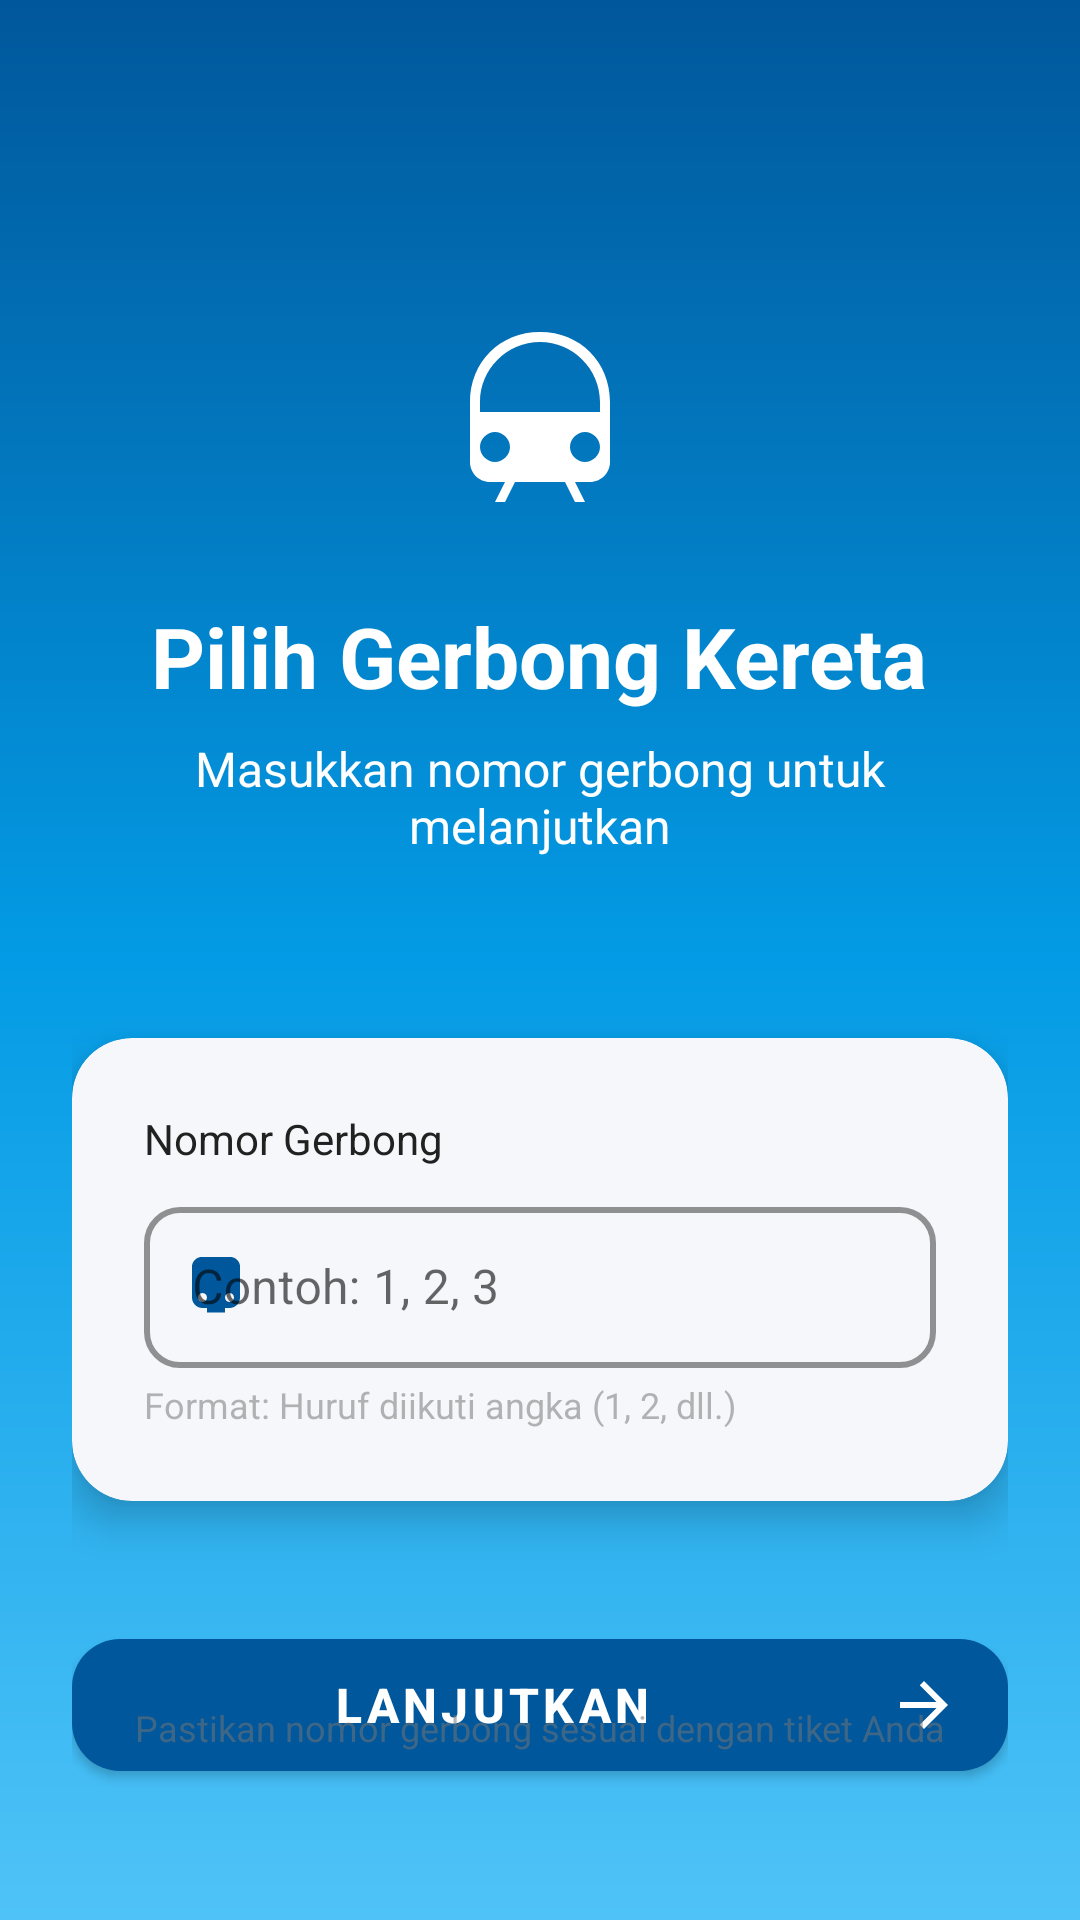

Produce the Android XML layout that renders to this screen, including the resource entries it uses.
<!-- AndroidManifest.xml: application theme Theme.Kaicontent -->
<!-- res/layout/fragment_home2.xml -->
<?xml version="1.0" encoding="utf-8"?>
<FrameLayout xmlns:android="http://schemas.android.com/apk/res/android"
    xmlns:tools="http://schemas.android.com/tools"
    xmlns:app="http://schemas.android.com/apk/res-auto"
    android:layout_width="match_parent"
    android:layout_height="match_parent"
    android:background="@color/background_color"
    tools:context=".ui.home2.Home2Fragment">

    
    <View
        android:layout_width="match_parent"
        android:layout_height="match_parent"
        android:background="@drawable/gradient_background" />

    
    <androidx.constraintlayout.widget.ConstraintLayout
        android:layout_width="match_parent"
        android:layout_height="match_parent"
        android:padding="24dp">

        
        <LinearLayout
            android:id="@+id/header_section"
            android:layout_width="match_parent"
            android:layout_height="wrap_content"
            android:orientation="vertical"
            android:gravity="center"
            android:layout_marginTop="80dp"
            app:layout_constraintTop_toTopOf="parent"
            app:layout_constraintStart_toStartOf="parent"
            app:layout_constraintEnd_toEndOf="parent">

            
            <ImageView
                android:layout_width="80dp"
                android:layout_height="80dp"
                android:src="@drawable/ic_train"
                app:tint="@color/white"
                android:layout_marginBottom="16dp" />

            
            <TextView
                android:layout_width="wrap_content"
                android:layout_height="wrap_content"
                android:text="Pilih Gerbong Kereta"
                android:textSize="28sp"
                android:textStyle="bold"
                android:textColor="@color/white"
                android:layout_marginBottom="8dp" />

            
            <TextView
                android:layout_width="wrap_content"
                android:layout_height="wrap_content"
                android:text="Masukkan nomor gerbong untuk melanjutkan"
                android:textSize="16sp"
                android:textColor="@color/white"
                android:gravity="center" />

        </LinearLayout>

        
        <com.google.android.material.card.MaterialCardView
            android:id="@+id/input_card"
            android:layout_width="match_parent"
            android:layout_height="wrap_content"
            android:layout_marginTop="60dp"
            app:cardCornerRadius="20dp"
            app:cardElevation="8dp"
            app:strokeWidth="0dp"
            android:backgroundTint="@color/card_background"
            app:layout_constraintTop_toBottomOf="@id/header_section"
            app:layout_constraintStart_toStartOf="parent"
            app:layout_constraintEnd_toEndOf="parent">

            <LinearLayout
                android:layout_width="match_parent"
                android:layout_height="wrap_content"
                android:orientation="vertical"
                android:padding="24dp">

                
                <TextView
                    android:layout_width="wrap_content"
                    android:layout_height="wrap_content"
                    android:text="Nomor Gerbong"
                    android:textSize="14sp"
                    android:textColor="@color/primary_text"
                    android:layout_marginBottom="8dp" />

                
                <com.google.android.material.textfield.TextInputLayout
                    android:id="@+id/train_car_input_layout"
                    android:layout_width="match_parent"
                    android:layout_height="wrap_content"
                    android:hint="Contoh: 1, 2, 3"
                    app:boxStrokeColor="@color/primary_color"
                    app:boxStrokeWidth="2dp"
                    app:boxCornerRadiusTopStart="12dp"
                    app:boxCornerRadiusTopEnd="12dp"
                    app:boxCornerRadiusBottomStart="12dp"
                    app:boxCornerRadiusBottomEnd="12dp"
                    app:hintTextColor="@color/hint_text"
                    app:startIconDrawable="@drawable/ic_train_car"
                    app:startIconTint="@color/primary_color"
                    style="@style/Widget.MaterialComponents.TextInputLayout.OutlinedBox">

                    <com.google.android.material.textfield.TextInputEditText
                        android:id="@+id/train_car_input"
                        android:layout_width="match_parent"
                        android:layout_height="wrap_content"
                        android:inputType="textCapCharacters"
                        android:maxLength="10"
                        android:textSize="16sp"
                        android:textColor="@color/primary_text"
                        android:paddingVertical="16dp" />

                </com.google.android.material.textfield.TextInputLayout>

                
                <TextView
                    android:layout_width="wrap_content"
                    android:layout_height="wrap_content"
                    android:text="Format: Huruf diikuti angka (1, 2, dll.)"
                    android:textSize="12sp"
                    android:textColor="@color/hint_text"
                    android:layout_marginTop="4dp"
                    android:drawablePadding="6dp"
                    app:drawableTint="@color/hint_text" />

            </LinearLayout>

        </com.google.android.material.card.MaterialCardView>

        
        <LinearLayout
            android:id="@+id/button_section"
            android:layout_width="match_parent"
            android:layout_height="wrap_content"
            android:orientation="vertical"
            android:layout_marginTop="40dp"
            app:layout_constraintTop_toBottomOf="@id/input_card"
            app:layout_constraintStart_toStartOf="parent"
            app:layout_constraintEnd_toEndOf="parent">

            
            <com.google.android.material.button.MaterialButton
                android:id="@+id/btn_next"
                android:layout_width="match_parent"
                android:layout_height="56dp"
                android:text="Lanjutkan"
                android:textSize="16sp"
                android:textStyle="bold"
                android:textColor="@color/white"
                app:backgroundTint="@color/primary_color"
                app:cornerRadius="16dp"
                app:elevation="4dp"
                app:icon="@drawable/ic_arrow_forward"
                app:iconGravity="end"
                app:iconTint="@color/white"
                app:rippleColor="@color/primary_color"
                style="@style/Widget.MaterialComponents.Button" />
        </LinearLayout>

        
        <TextView
            android:layout_width="wrap_content"
            android:layout_height="wrap_content"
            android:text="Pastikan nomor gerbong sesuai dengan tiket Anda"
            android:textSize="12sp"
            android:textColor="@color/hint_text"
            android:gravity="center"
            android:layout_marginBottom="32dp"
            app:layout_constraintBottom_toBottomOf="parent"
            app:layout_constraintStart_toStartOf="parent"
            app:layout_constraintEnd_toEndOf="parent" />

    </androidx.constraintlayout.widget.ConstraintLayout>

</FrameLayout>
<!-- resources referenced by this layout -->
<resources>
  <color name="background_color">#F5F5F5</color>
  <color name="card_background">#F5F7FA</color>
  <color name="hint_text">#88757575</color>
  <color name="primary_color">#01579B</color>
  <color name="primary_text">#212121</color>
  <color name="white">#FFFFFFFF</color>
  <!-- drawable gradient_background (drawable) -->
  <?xml version="1.0" encoding="utf-8"?>
  <shape xmlns:android="http://schemas.android.com/apk/res/android"
      android:shape="rectangle">
  
      <gradient
          android:angle="90"
          android:startColor="@color/blue_300"
          android:centerColor="@color/blue_600"
          android:endColor="@color/blue_900"
          android:type="linear" />
  </shape>
  <!-- drawable ic_arrow_forward (drawable) -->
  <?xml version="1.0" encoding="utf-8"?>
  <vector xmlns:android="http://schemas.android.com/apk/res/android"
      android:width="24dp"
      android:height="24dp"
      android:viewportWidth="24"
      android:viewportHeight="24"
      android:tint="?attr/colorOnSurface"
      android:autoMirrored="true">
      <path
          android:fillColor="@android:color/white"
          android:pathData="m12,4 l-1.41,1.41L16.17,11H4v2h12.17l-5.58,5.59L12,20l8,-8z" />
  </vector>
  <!-- drawable ic_train (drawable) -->
  <?xml version="1.0" encoding="utf-8"?>
  <vector xmlns:android="http://schemas.android.com/apk/res/android"
      android:width="24dp"
      android:height="24dp"
      android:viewportWidth="24"
      android:viewportHeight="24"
      android:tint="@color/white">
      <path
          android:fillColor="@android:color/white"
          android:pathData="M12,2C8,2 5,5 5,9L5,15C5,16.1 5.9,17 7,17L8.5,17L7.5,19L8.5,19L9.5,17L14.5,17L15.5,19L16.5,19L15.5,17L17,17C18.1,17 19,16.1 19,15L19,9C19,5 16,2 12,2ZM7.5,15C6.7,15 6,14.3 6,13.5C6,12.7 6.7,12 7.5,12C8.3,12 9,12.7 9,13.5C9,14.3 8.3,15 7.5,15ZM16.5,15C15.7,15 15,14.3 15,13.5C15,12.7 15.7,12 16.5,12C17.3,12 18,12.7 18,13.5C18,14.3 17.3,15 16.5,15ZM18,10L6,10L6,9C6,5.7 8.7,3 12,3C15.3,3 18,5.7 18,9L18,10Z" />
  </vector>
  <!-- drawable ic_train_car (drawable) -->
  <?xml version="1.0" encoding="utf-8"?>
  <vector xmlns:android="http://schemas.android.com/apk/res/android"
      android:width="24dp"
      android:height="24dp"
      android:viewportWidth="24"
      android:viewportHeight="24"
      android:tint="?attr/colorOnSurface">
      <path
          android:fillColor="@android:color/white"
          android:pathData="M4,15.5C4,17.43 5.57,19 7.5,19L9,19L9,20.5L15,20.5L15,19L16.5,19C18.43,19 20,17.43 20,15.5L20,5C20,3.57 18.43,2 17,2L7,2C5.57,2 4,3.57 4,5L4,15.5ZM7.5,17C6.67,17 6,16.33 6,15.5C6,14.67 6.67,14 7.5,14C8.33,14 9,14.67 9,15.5C9,16.33 8.33,17 7.5,17ZM16.5,17C15.67,17 15,16.33 15,15.5C15,14.67 15.67,14 16.5,14C17.33,14 18,14.67 18,15.5C18,16.33 17.33,17 16.5,17ZM6,12L18,12L18,5C18,4.45 17.55,4 17,4L7,4C6.45,4 6,4.45 6,5L6,12ZM8,6L16,6L16,10L8,10L8,6Z" />
  </vector>
  <style name="Theme.Kaicontent" parent="Theme.MaterialComponents.DayNight.DarkActionBar">
          
          <item name="colorPrimary">@color/blue_500</item>
          <item name="colorPrimaryVariant">@color/blue_700</item>
          <item name="colorOnPrimary">@color/white</item>
          
          <item name="colorSecondary">@color/teal_200</item>
          <item name="colorSecondaryVariant">@color/teal_700</item>
          <item name="colorOnSecondary">@color/black</item>
          
          <item name="android:statusBarColor">@color/blue_900</item>
          
      </style>
  <color name="blue_300">#4FC3F7</color>
  <color name="blue_600">#039BE5</color>
  <color name="blue_900">#01579B</color>
  <color name="blue_500">#03A9F4</color>
  <color name="blue_700">#0288D1</color>
  <color name="teal_200">#FF03DAC5</color>
  <color name="teal_700">#FF018786</color>
  <color name="black">#FF000000</color>
</resources>
